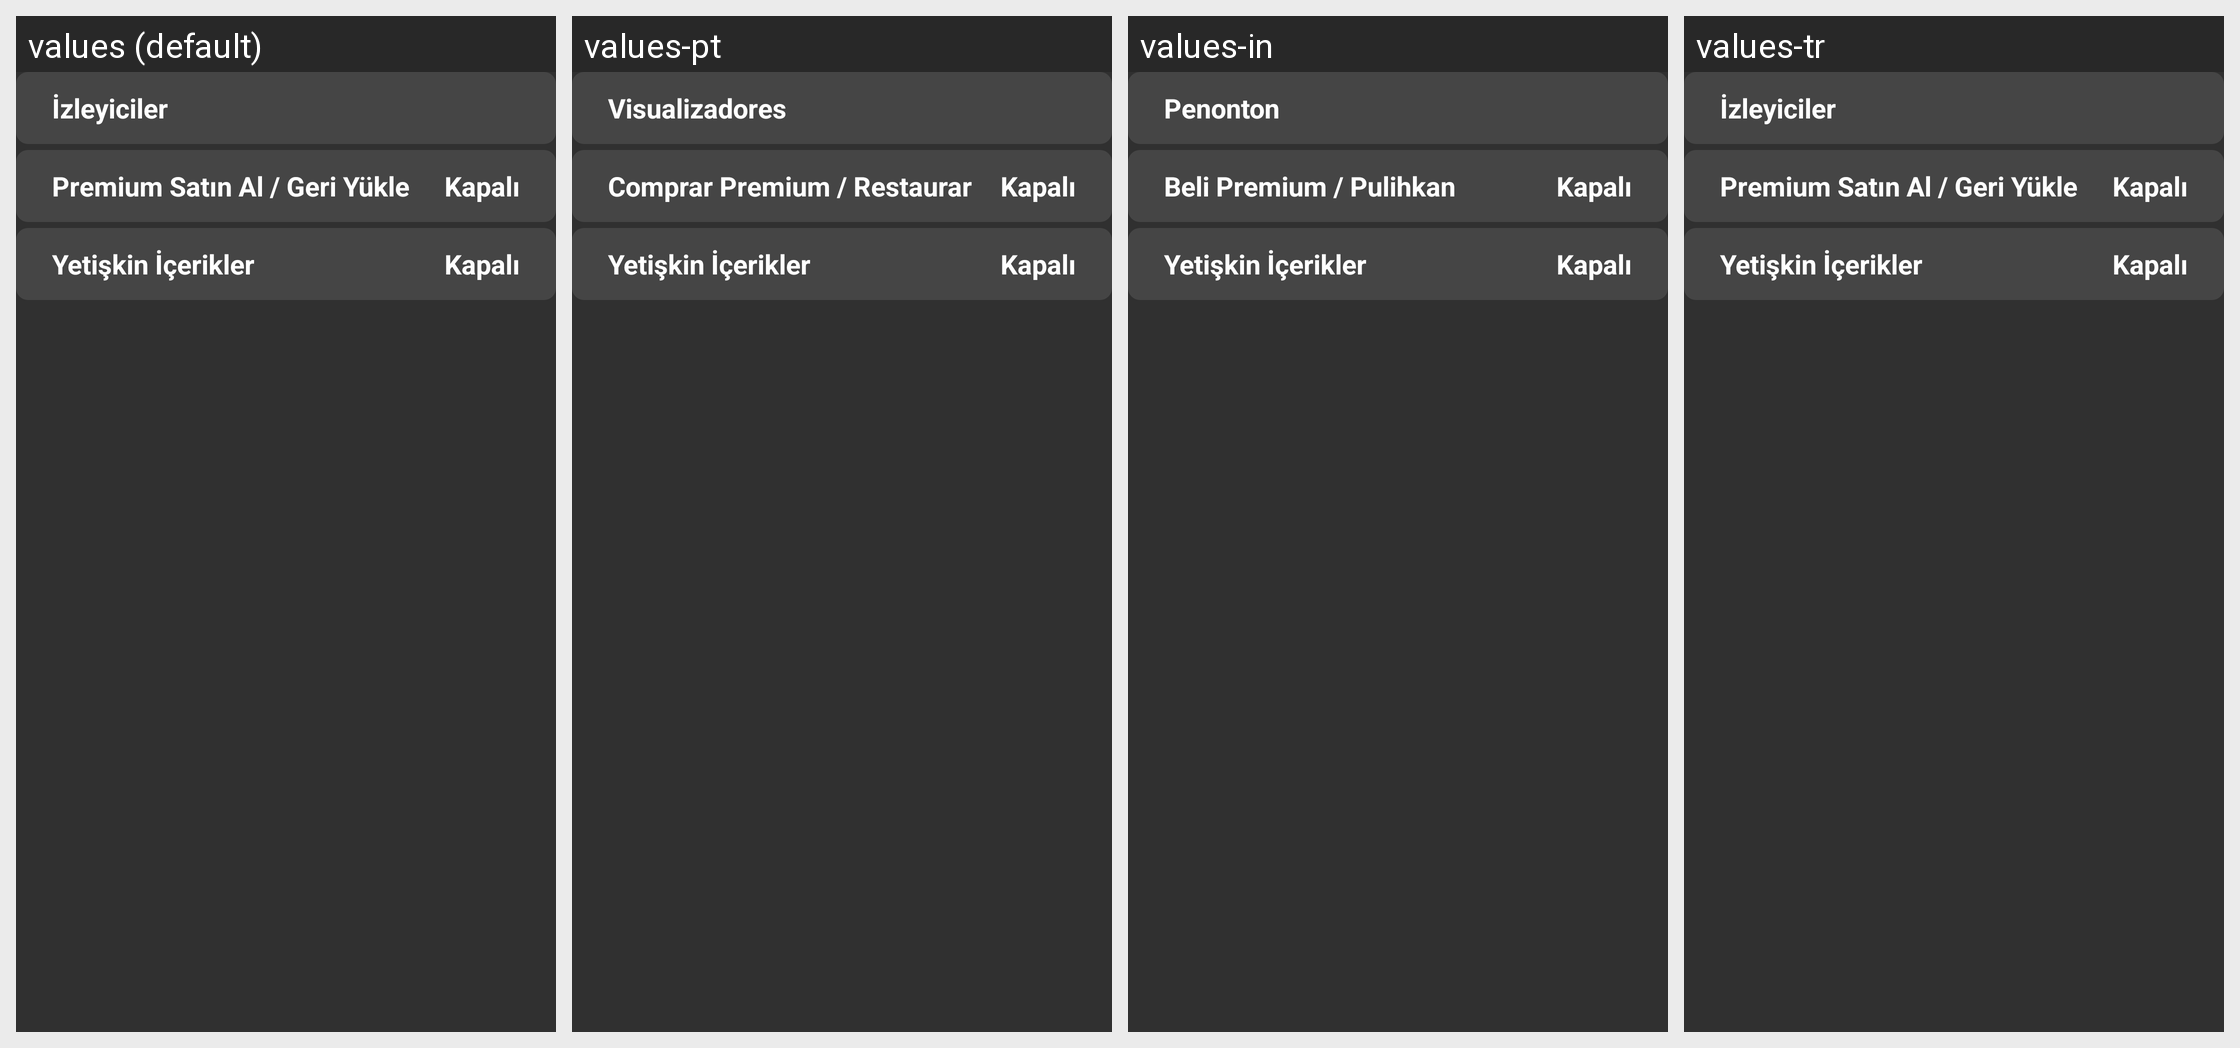

Translations of the strings shown on this Android screen, per locale in the grid:
Android screen res/layout/fragment_premium_settings.xml rendered under 4 locales, left to right: values (default), values-pt, values-in, values-tr. Device: Nexus 5 (rendered at 1080×1920; each locale shown at half size, 540×960, under a caption strip naming it); theme Theme.Leanback.
Other locales in the repository, not shown: values-en, values-es, values-fr, values-hi, values-ja, values-th.
Strings drawn on this screen, with the default value and each locale's value (text and hints the layout hard-codes, and strings that could not be matched under every locale, appear in the picture but are not listed):

page_viewers
  values: İzleyiciler
  values-pt: Visualizadores
  values-in: Penonton
  values-tr: İzleyiciler

settings_premium
  values: Premium Satın Al / Geri Yükle
  values-pt: Comprar Premium / Restaurar
  values-in: Beli Premium / Pulihkan
  values-tr: Premium Satın Al / Geri Yükle

settings_premium_off
  values: Kapalı
  values-pt: Kapalı  [not translated; the default value is used]
  values-in: Kapalı  [not translated; the default value is used]
  values-tr: Kapalı  [not translated; the default value is used]

settings_adult_content
  values: Yetişkin İçerikler
  values-pt: Yetişkin İçerikler  [not translated; the default value is used]
  values-in: Yetişkin İçerikler  [not translated; the default value is used]
  values-tr: Yetişkin İçerikler  [not translated; the default value is used]

settings_adult_content_off
  values: Kapalı
  values-pt: Kapalı  [not translated; the default value is used]
  values-in: Kapalı  [not translated; the default value is used]
  values-tr: Kapalı  [not translated; the default value is used]
